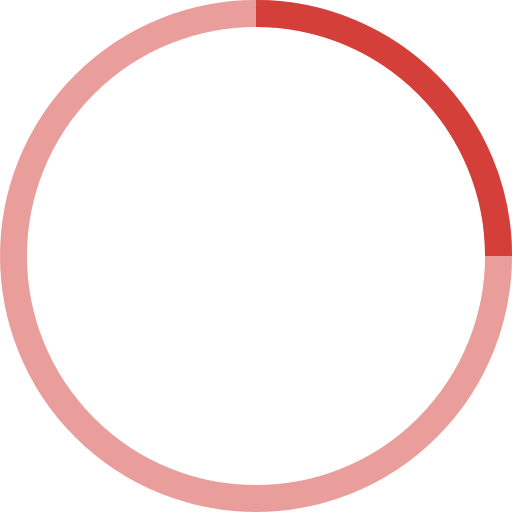
t = 0.00 s
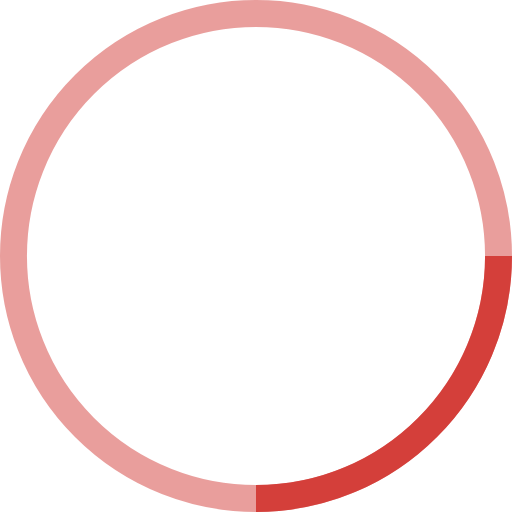
t = 0.25 s
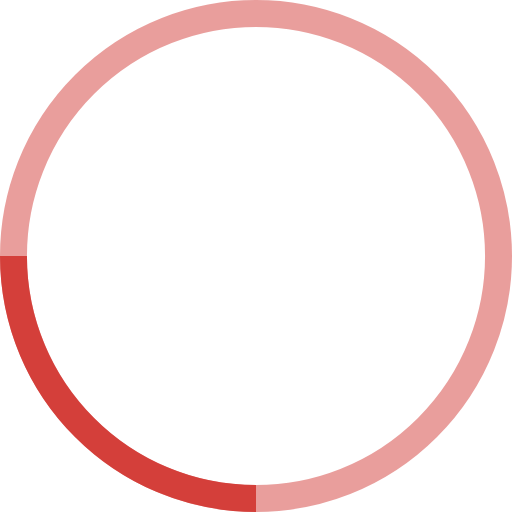
t = 0.50 s
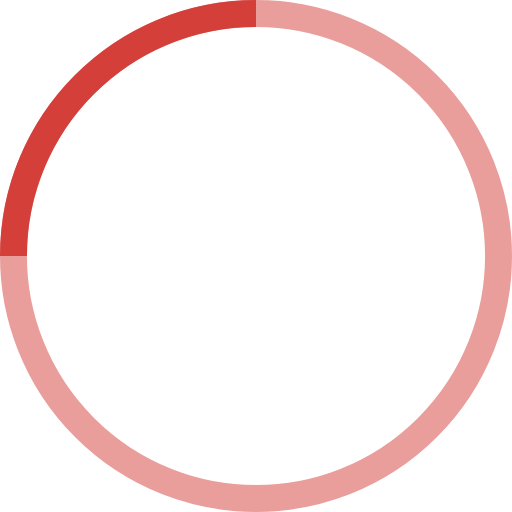
t = 0.75 s

The animated SVG that drew these frames (rendered in a browser with its animation timeline set to each time). Animation: 1 SMIL element (animateTransform=1); one cycle of 1.00 s, repeats indefinitely.

<!-- By Sam Herbert (@sherb), for everyone. More @ http://goo.gl/7AJzbL -->
<svg width="38" height="38" viewBox="0 0 38 38" xmlns="http://www.w3.org/2000/svg" stroke="#d43f3a">
    <g fill="none" fill-rule="evenodd">
        <g transform="translate(1 1)" stroke-width="2">
            <circle stroke-opacity=".5" cx="18" cy="18" r="18"/>
            <path d="M36 18c0-9.94-8.06-18-18-18">
                <animateTransform
                    attributeName="transform"
                    type="rotate"
                    from="0 18 18"
                    to="360 18 18"
                    dur="1s"
                    repeatCount="indefinite"/>
            </path>
        </g>
    </g>
</svg>
